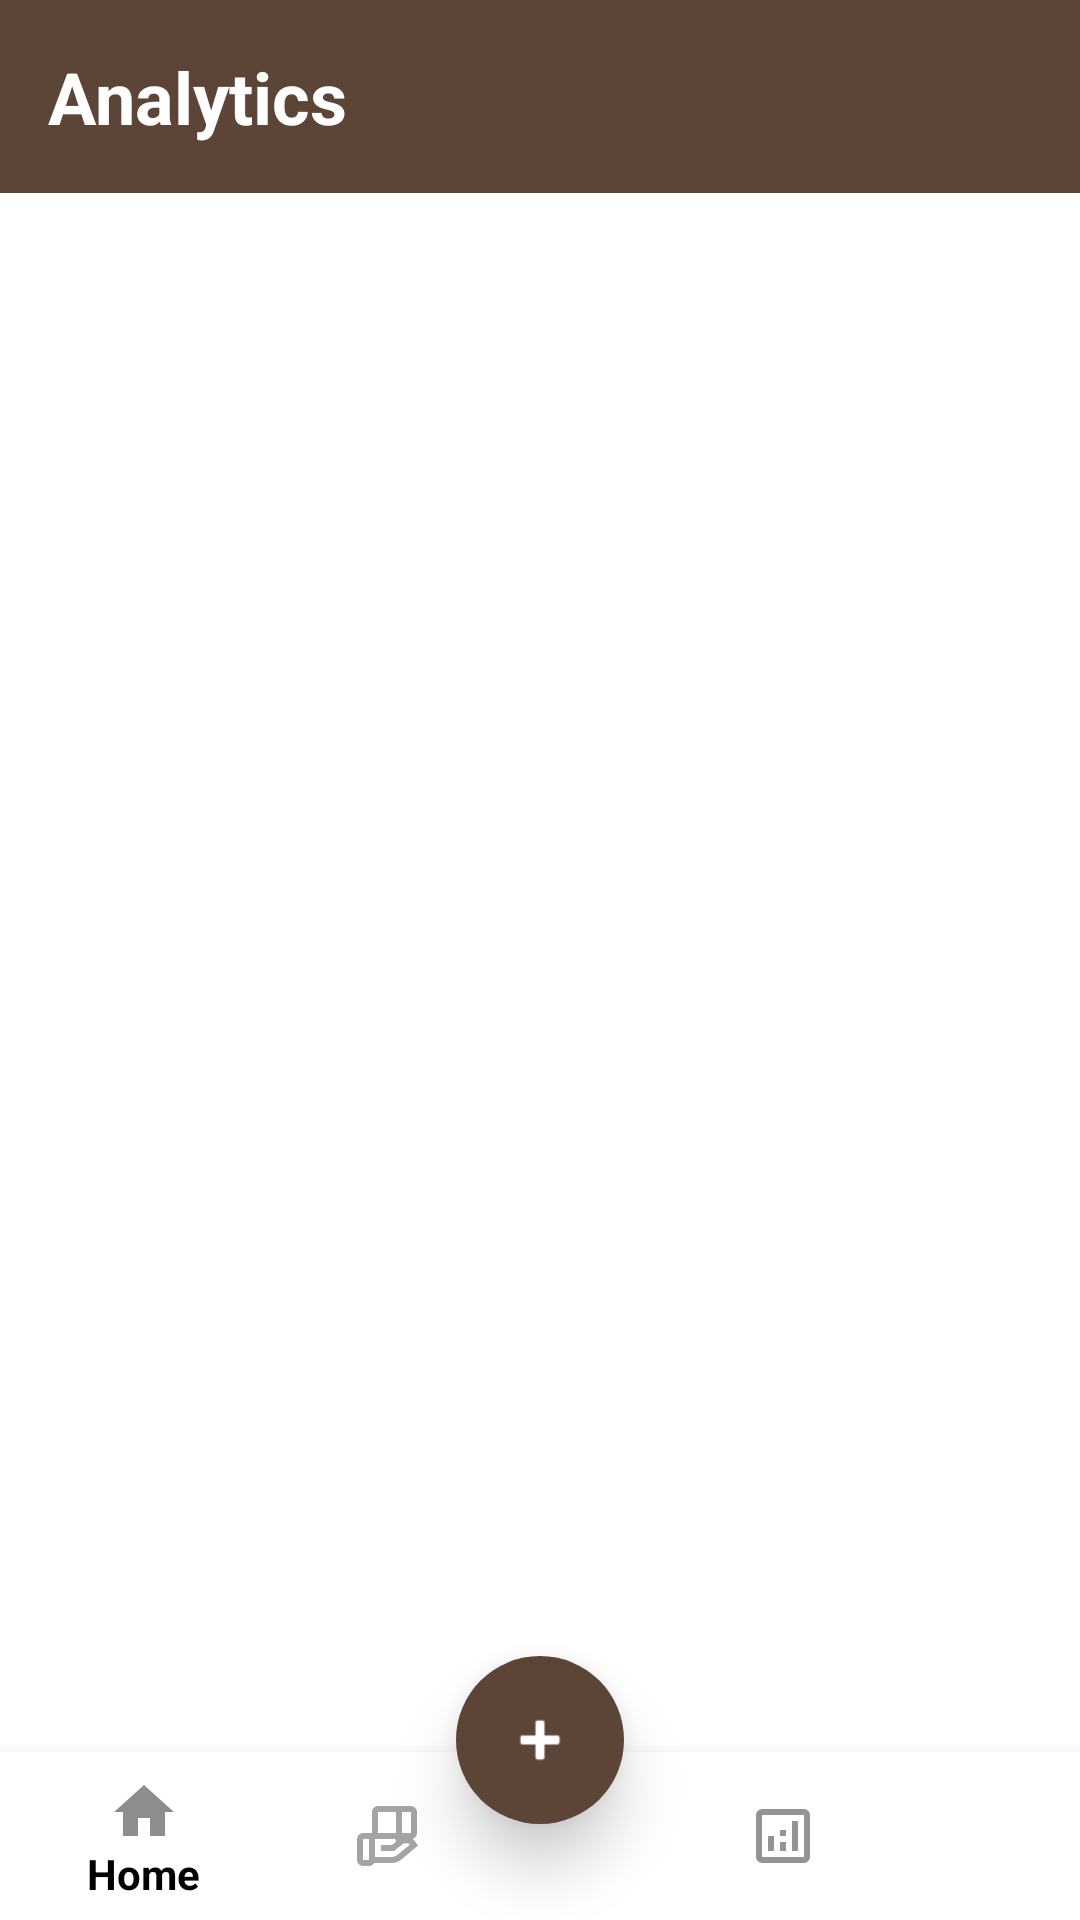

Write the Android layout XML for this screen, with the resource values it uses.
<!-- AndroidManifest.xml: activity theme Theme.AppCompat.Light.NoActionBar -->
<!-- res/layout/activity_admin_analytics.xml -->
<?xml version="1.0" encoding="utf-8"?>
<RelativeLayout xmlns:android="http://schemas.android.com/apk/res/android"
    xmlns:app="http://schemas.android.com/apk/res-auto"
    android:layout_width="match_parent"
    android:layout_height="match_parent"
    android:background="@color/white">

    <LinearLayout
        android:layout_width="match_parent"
        android:layout_height="match_parent"
        android:layout_above="@id/admin_analytics_bottom_navigation"
        android:orientation="vertical">

        
        <LinearLayout
            android:layout_width="match_parent"
            android:layout_height="wrap_content"
            android:orientation="vertical"
            android:padding="16dp"
            android:background="#5C4436">

            <TextView
                android:layout_width="wrap_content"
                android:layout_height="wrap_content"
                android:text="Analytics"
                android:textSize="24sp"
                android:textStyle="bold"
                android:textColor="@color/white"/>

        </LinearLayout>

        
        <com.google.android.material.tabs.TabLayout
            android:id="@+id/admin_analytics_tab_layout"
            android:layout_width="match_parent"
            android:layout_height="wrap_content"
            android:background="@color/white"
            app:tabIndicatorColor="#5C4436"
            app:tabSelectedTextColor="#5C4436"
            app:tabTextColor="#666666"
            app:tabMode="fixed"
            app:tabGravity="fill"/>

        
        <androidx.viewpager2.widget.ViewPager2
            android:id="@+id/admin_analytics_view_pager"
            android:layout_width="match_parent"
            android:layout_height="0dp"
            android:layout_weight="1"/>

    </LinearLayout>

    
    <com.google.android.material.bottomnavigation.BottomNavigationView
        android:id="@+id/admin_analytics_bottom_navigation"
        android:layout_width="match_parent"
        android:layout_height="wrap_content"
        android:layout_alignParentBottom="true"
        android:background="@color/white"
        app:itemIconTint="#8E8D8D"
        app:itemTextColor="#020202"
        app:menu="@menu/admin_bottom_navigation_menu"/>

    <com.google.android.material.floatingactionbutton.FloatingActionButton
        android:id="@+id/admin_analytics_fab_add"
        android:layout_width="wrap_content"
        android:layout_height="wrap_content"
        android:layout_alignParentBottom="true"
        android:layout_centerHorizontal="true"
        android:layout_marginBottom="32dp"
        android:src="@android:drawable/ic_input_add"
        android:clickable="true"
        android:focusable="true"
        app:backgroundTint="#5C4436"
        app:tint="@color/white"
        app:elevation="12dp"
        app:borderWidth="0dp"
        app:fabSize="normal"/>

</RelativeLayout>
<!-- resources referenced by this layout -->
<resources>
  <color name="white">#FFFFFFFF</color>
</resources>
